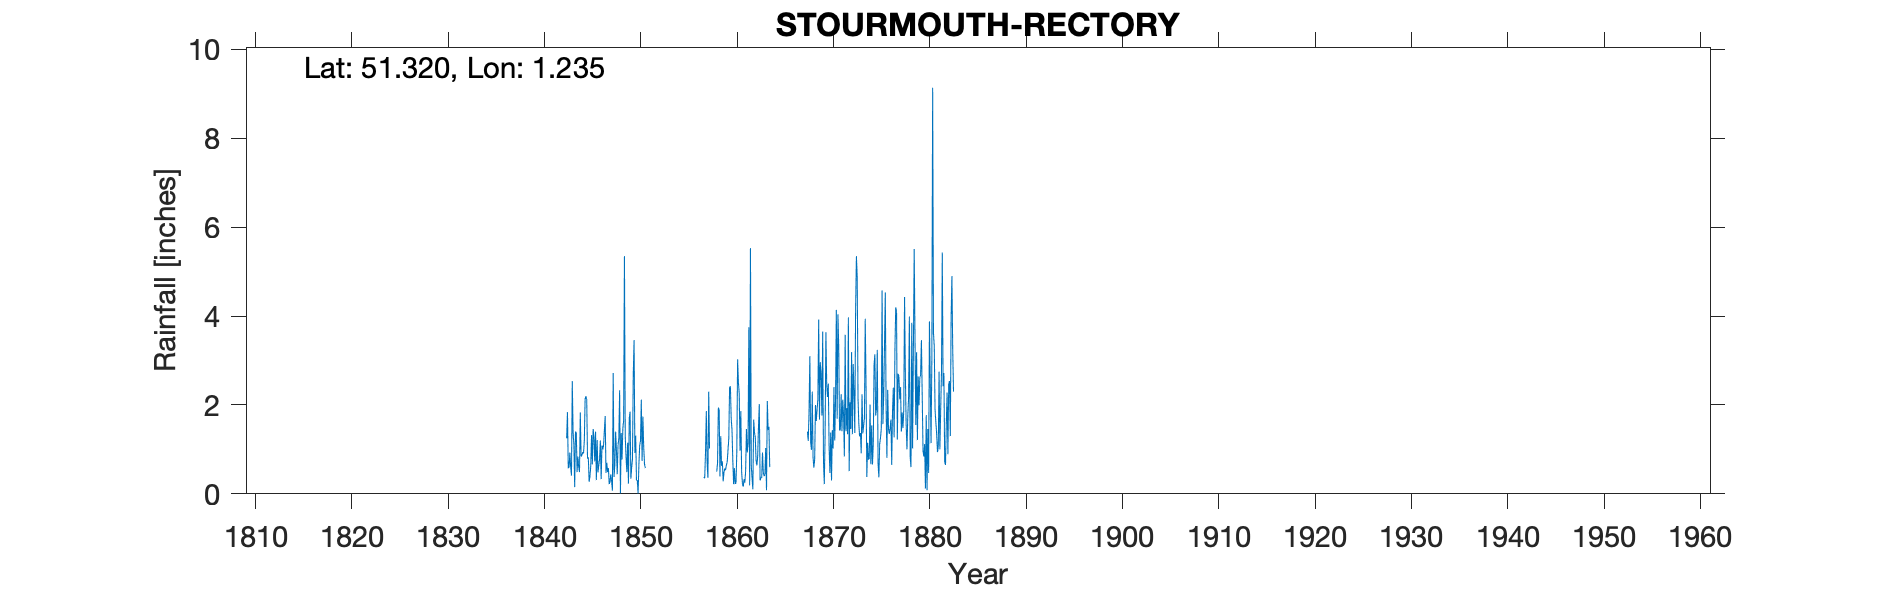

The data file committed next to this chart (first rows):
STOURMOUTH RECTORY, , , , , , , , , , , , , , , , , , , , , , , 
Grid ref, TR255628, Long, 1.235, Lat, 51.32, Elevation, 12, ft, , , , , , , , , , , , , , , 
Station no, RR238, , , , , , , , , , , , , , , , , , , , , , 
, 1840, 1841, 1842, 1843, 1844, 1845, 1846, 1847, 1848, 1849, 1850, 1851, 1852, 1853, 1854, 1855, 1856, 1857, 1858, 1859, 1860, 1861, 1862
January, , , , 0.59, 0.61, 0.82, 0.48, 0.49, 0.44, 0.49, 0.3, , , , , , , 0.38, , 0.28, 0.76, 0.23, 0.35
February, , , , 0.93, 0.49, 0.27, 0.64, 0.58, 1.1, 1.15, 0.31, , , , , , , 0.35, , 0.48, 0.22, 0.16, 0.1
March, , , , 0.6, 1.83, 0.39, 0.78, 0.22, 1.24, 0.23, 0.01, , , , , , , 0.93, , 0.57, 0.58, 0.33, 1.67
April, , , , 0.41, 0.84, 0.62, 1.2, 0.27, 2.33, 1.7, 0.65, , , , , , , 1.86, , 0.53, 0.22, 0.25, 1.38
May, , , , 2.54, 0.86, 1.32, 0.33, 0.44, 0.01, 1.85, 1.09, , , , , , , 0.71, 0.5, 0.65, 0.25, 0.52, 1.27
June, , , , 1.39, 0.94, 0.66, 1.09, 0.28, 1.37, 0.34, 1.19, , , , , , , 0.36, 0.7, 0.71, 0.95, 1.46, 0.74
July, , , , 1.11, 0.91, 1.46, 1, 0.07, 0.77, 0.59, 2.12, , , , , , , 2.3, 1.94, 0.98, 3.03, 0.93, 0.64
August, , , , 0.15, 1.19, 1.27, 1.09, 2.72, 1.47, 0.79, 0.74, , , , , , , 1.02, 1.9, 1.24, 2.5, 1.12, 0.85
September, , , , 1.4, 2.13, 0.73, 1.43, 0.38, 1.65, 2.69, 1.74, , , , , , , , 0.39, 2.39, 2.27, 3.75, 1.51
October, , , 1.25, 1.38, 2.2, 1.4, 1.75, 0.64, 5.35, 3.46, 1.05, , , , , , , , 1.3, 2.42, 0.97, 0.19, 2.02
November, , , 1.84, 0.49, 2.12, 0.31, 0.47, 1.4, 1.3, 0.92, 0.67, , , , , , , , 0.63, 1.7, 1.86, 5.53, 0.3
December, , , 0.58, 0.84, 0.79, 1.21, 0.7, 1, 0.82, 1.31, 0.58, , , , , , , , 0.73, 1.44, 0.5, 0.65, 0.37
Total, , , , 11.83, 14.91, 10.46, 10.96, 8.49, 17.85, 15.52, 10.45, , , , , , , , , 13.39, 14.11, 15.12, 11.2
